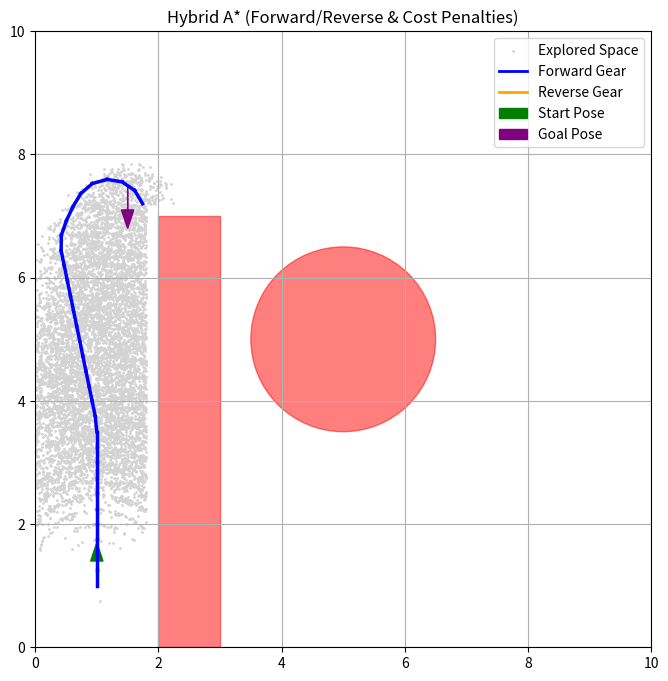

Write the Python code that produced this figure.
import math
import heapq
import numpy as np
import matplotlib.pyplot as plt
import matplotlib.patches as patches

# --- HYBRID A* CHASSIS PARAMETERS ---
L = 0.33                     # Wheelbase (meters)
V_ACTIONS = [0.5, -0.5]      # Forward and Reverse gears (m/s)
DT = 0.5                     # Shorter time step for finer control
MAX_STEER = math.radians(30) # 30 degrees
clearance = 0.20             # Safety buffer

# Steering angles: [-30, -15, 0, 15, 30]
steering_actions = np.linspace(-MAX_STEER, MAX_STEER, 5)

# --- COST PENALTIES (The secret sauce of Hybrid A*) ---
PENALTY_REVERSE = 2.0        # Multiplier to heavily penalize driving backward
PENALTY_STEER = 0.1          # Slight penalty for turning the wheel (prefers straight lines)
PENALTY_GEAR_SHIFT = 5.0     # Heavy penalty for switching between forward and reverse

class Node:
    def __init__(self, x, y, theta, g, parent, v, phi):
        self.x = x
        self.y = y
        self.theta = theta
        self.g = g
        self.parent = parent
        self.v = v      
        self.phi = phi  
        self.f = 0

    def __lt__(self, other):
        return self.f < other.f

def is_obstacle(x, y):
    """Algebraic Obstacle Map"""
    if x <= 0 or x >= 10 or y <= 0 or y >= 10: return True
    # Circle Obstacle
    if (x - 5)**2 + (y - 5)**2 <= (1.5 + clearance)**2: return True
    # Rectangle Obstacle (Extended to force a difficult parking maneuver)
    if (2 - clearance) <= x <= (3 + clearance) and (0 - clearance) <= y <= (7 + clearance): return True
    return False

def get_child_nodes(current):
    children = []
    
    # Try all combinations of Forward/Reverse and Steering Angles
    for v in V_ACTIONS:
        for phi in steering_actions:
            
            # Kinematics
            if abs(phi) < 1e-5:
                x_new = current.x + v * math.cos(current.theta) * DT
                y_new = current.y + v * math.sin(current.theta) * DT
                theta_new = current.theta
            else:
                R = L / math.tan(phi)
                w = v / R
                x_new = current.x + R * (math.sin(current.theta + w * DT) - math.sin(current.theta))
                y_new = current.y - R * (math.cos(current.theta + w * DT) - math.cos(current.theta))
                theta_new = (current.theta + w * DT) % (2 * math.pi)
                
            if not is_obstacle(x_new, y_new):
                # Calculate Hybrid A* Costs
                distance = abs(v * DT)
                
                # 1. Penalize reversing
                if v < 0: distance *= PENALTY_REVERSE
                
                # 2. Penalize steering (encourages straight driving)
                distance += abs(phi) * PENALTY_STEER
                
                # 3. Penalize shifting gears (Forward to Reverse)
                if current.v != 0 and current.v != v:
                    distance += PENALTY_GEAR_SHIFT
                
                cost = current.g + distance
                children.append(Node(x_new, y_new, theta_new, cost, current, v, phi))
                
    return children

def run_hybrid_astar(start_pose, goal_pose):
    print("Running Hybrid A* with Forward/Reverse Actions...")
    start_node = Node(start_pose[0], start_pose[1], start_pose[2], 0.0, None, 0.0, 0.0)
    
    open_list = []
    heapq.heappush(open_list, start_node)
    visited = {}
    explored_points = []
    
    while open_list:
        current = heapq.heappop(open_list)
        explored_points.append((current.x, current.y))
        
        # HYBRID GOAL CHECK: Must be within 0.5m AND facing the correct angle (within 20 degrees)
        dist_to_goal = math.hypot(current.x - goal_pose[0], current.y - goal_pose[1])
        angle_to_goal = abs(current.theta - goal_pose[2])
        if angle_to_goal > math.pi: angle_to_goal = 2*math.pi - angle_to_goal # Normalize
        
        if dist_to_goal < 0.5 and angle_to_goal < math.radians(20):
            print("Goal Reached and Aligned!")
            path = []
            while current.parent is not None:
                path.append(current)
                current = current.parent
            return path[::-1], explored_points
            
        # Grid hashing
        idx = (int(round(current.x/0.1)), int(round(current.y/0.1)), int(round(current.theta/(math.pi/18))))
        if idx in visited and visited[idx] <= current.g:
            continue
        visited[idx] = current.g
        
        for child in get_child_nodes(current):
            # Hybrid Heuristic: Euclidean distance + Angle alignment penalty
            h = math.hypot(child.x - goal_pose[0], child.y - goal_pose[1])
            
            # Add a slight heuristic pull towards the final goal angle
            angle_diff = abs(child.theta - goal_pose[2])
            if angle_diff > math.pi: angle_diff = 2*math.pi - angle_diff
            h += angle_diff * 0.5 
            
            child.f = child.g + h
            heapq.heappush(open_list, child)
            
    print("Path not found!")
    return None, explored_points

def plot_hybrid_path(path, explored, start, goal):
    fig, ax = plt.subplots(figsize=(8, 8))
    ax.set_xlim(0, 10); ax.set_ylim(0, 10); ax.set_aspect('equal')
    
    # Draw obstacles
    ax.add_patch(patches.Circle((5, 5), 1.5, color='red', alpha=0.5))
    ax.add_patch(patches.Rectangle((2, 0), 1, 7, color='red', alpha=0.5))
    
    if explored:
        ex, ey = zip(*explored[::10]) 
        ax.scatter(ex, ey, s=1, color='lightgray', label="Explored Space")
        
    if path:
        # We split the plot into blue (forward) and orange (reverse) segments
        prev_x, prev_y = start[0], start[1]
        for node in path:
            color = 'blue' if node.v > 0 else 'orange'
            ax.plot([prev_x, node.x], [prev_y, node.y], color=color, linewidth=2.5)
            prev_x, prev_y = node.x, node.y
            
        # Add legend markers manually
        ax.plot([], [], color='blue', linewidth=2, label="Forward Gear")
        ax.plot([], [], color='orange', linewidth=2, label="Reverse Gear")

    # Plot Start and Goal with directional arrows to show orientation
    ax.arrow(start[0], start[1], 0.4*math.cos(start[2]), 0.4*math.sin(start[2]), head_width=0.2, color='green', label="Start Pose")
    ax.arrow(goal[0], goal[1], 0.4*math.cos(goal[2]), 0.4*math.sin(goal[2]), head_width=0.2, color='purple', label="Goal Pose")
    
    plt.legend(); plt.grid(True)
    plt.title("Hybrid A* (Forward/Reverse & Cost Penalties)")
    plt.show()

if __name__ == '__main__':
    # Start at bottom left, facing UP
    START = (1.0, 1.0, math.radians(90))
    
    # To test reversing, we place the goal right next to the wall, 
    # facing backwards (270 degrees). This forces a parallel park maneuver!
    GOAL = (1.5, 7.5, math.radians(270))
    
    path, explored = run_hybrid_astar(START, GOAL)
    
    if path:
        print("\n--- Autonomous Driving Commands ---")
        for node in path:
            gear = "Forward" if node.v > 0 else "Reverse"
            print(f"[{gear}] Speed: {node.v:>4.1f} | Steer: {math.degrees(node.phi):>5.1f} deg | Pose: ({node.x:.1f}, {node.y:.1f})")
            
    plot_hybrid_path(path, explored, START, GOAL)
